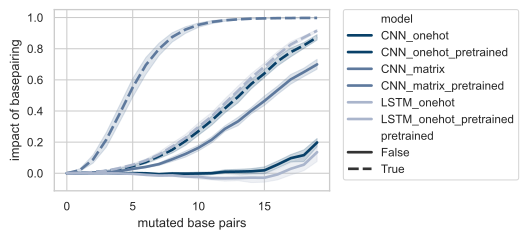

The table this chart was drawn from, first rows:
, model, k, mutations, kept, lost, diff_abs, diff_rel
0, CNN_onehot, 0, 0, 0.9929, 0.9929, 0.0, 0.0
1, CNN_onehot, 0, 1, 0.9889, 0.9903, -0.001433, -0.001449
2, CNN_onehot, 0, 2, 0.9825, 0.9828, -0.0002974, -0.0003027
3, CNN_onehot, 0, 3, 0.976, 0.9739, 0.00205, 0.0021
4, CNN_onehot, 0, 4, 0.9589, 0.96, -0.001068, -0.001114
5, CNN_onehot, 0, 5, 0.9379, 0.9357, 0.002144, 0.002286
6, CNN_onehot, 0, 6, 0.905, 0.9046, 0.0003694, 0.0004082
7, CNN_onehot, 0, 7, 0.8643, 0.8739, -0.00956, -0.01106
8, CNN_onehot, 0, 8, 0.8251, 0.8224, 0.002711, 0.003286
9, CNN_onehot, 0, 9, 0.7665, 0.7733, -0.006836, -0.008919
10, CNN_onehot, 0, 10, 0.7155, 0.7054, 0.01008, 0.01409
11, CNN_onehot, 0, 11, 0.6292, 0.642, -0.01289, -0.02049
12, CNN_onehot, 0, 12, 0.5595, 0.5706, -0.01107, -0.01979
13, CNN_onehot, 0, 13, 0.4945, 0.4865, 0.008011, 0.0162
14, CNN_onehot, 0, 14, 0.4008, 0.4057, -0.004964, -0.01239
15, CNN_onehot, 0, 15, 0.3329, 0.3358, -0.00286, -0.00859
16, CNN_onehot, 0, 16, 0.2751, 0.2513, 0.02379, 0.0865
17, CNN_onehot, 0, 17, 0.2087, 0.1961, 0.01269, 0.06078
18, CNN_onehot, 0, 18, 0.152, 0.1437, 0.00828, 0.05448
19, CNN_onehot, 0, 19, 0.1145, 0.09895, 0.01558, 0.136
20, CNN_onehot_pretrained, 0, 0, 0.9926, 0.9926, 0.0, 0.0
21, CNN_onehot_pretrained, 0, 1, 0.9822, 0.983, -0.0008191, -0.000834
22, CNN_onehot_pretrained, 0, 2, 0.9667, 0.9594, 0.007326, 0.007578
23, CNN_onehot_pretrained, 0, 3, 0.9517, 0.9252, 0.02644, 0.02778
24, CNN_onehot_pretrained, 0, 4, 0.923, 0.8903, 0.03269, 0.03542
25, CNN_onehot_pretrained, 0, 5, 0.8786, 0.8247, 0.05394, 0.06139
26, CNN_onehot_pretrained, 0, 6, 0.8351, 0.757, 0.07811, 0.09353
27, CNN_onehot_pretrained, 0, 7, 0.7944, 0.677, 0.1174, 0.1477
28, CNN_onehot_pretrained, 0, 8, 0.7417, 0.5815, 0.1603, 0.2161
29, CNN_onehot_pretrained, 0, 9, 0.674, 0.4974, 0.1766, 0.262
30, CNN_onehot_pretrained, 0, 10, 0.6162, 0.3952, 0.221, 0.3586
31, CNN_onehot_pretrained, 0, 11, 0.5398, 0.3124, 0.2274, 0.4212
32, CNN_onehot_pretrained, 0, 12, 0.4731, 0.2369, 0.2362, 0.4993
33, CNN_onehot_pretrained, 0, 13, 0.4167, 0.1666, 0.2501, 0.6001
34, CNN_onehot_pretrained, 0, 14, 0.3425, 0.1186, 0.2239, 0.6538
35, CNN_onehot_pretrained, 0, 15, 0.2932, 0.08455, 0.2087, 0.7116
36, CNN_onehot_pretrained, 0, 16, 0.2342, 0.0475, 0.1867, 0.7972
37, CNN_onehot_pretrained, 0, 17, 0.1872, 0.02917, 0.158, 0.8442
38, CNN_onehot_pretrained, 0, 18, 0.1564, 0.02284, 0.1336, 0.854
39, CNN_onehot_pretrained, 0, 19, 0.1142, 0.01377, 0.1004, 0.8794
40, CNN_matrix, 0, 0, 0.955, 0.955, 0.0, 0.0
41, CNN_matrix, 0, 1, 0.9453, 0.9469, -0.001582, -0.001674
42, CNN_matrix, 0, 2, 0.9304, 0.9265, 0.003892, 0.004183
43, CNN_matrix, 0, 3, 0.9086, 0.8983, 0.01025, 0.01129
44, CNN_matrix, 0, 4, 0.8763, 0.8617, 0.0146, 0.01666
45, CNN_matrix, 0, 5, 0.8317, 0.8128, 0.01883, 0.02264
46, CNN_matrix, 0, 6, 0.7789, 0.7517, 0.02727, 0.035
47, CNN_matrix, 0, 7, 0.7328, 0.6873, 0.04542, 0.06198
48, CNN_matrix, 0, 8, 0.6704, 0.61, 0.06044, 0.09015
49, CNN_matrix, 0, 9, 0.5991, 0.5345, 0.06463, 0.1079
50, CNN_matrix, 0, 10, 0.5489, 0.4494, 0.09953, 0.1813
51, CNN_matrix, 0, 11, 0.4837, 0.3836, 0.1001, 0.207
52, CNN_matrix, 0, 12, 0.4274, 0.3087, 0.1187, 0.2776
53, CNN_matrix, 0, 13, 0.3716, 0.2443, 0.1272, 0.3424
54, CNN_matrix, 0, 14, 0.3176, 0.1914, 0.1262, 0.3973
55, CNN_matrix, 0, 15, 0.2693, 0.1398, 0.1295, 0.4808
56, CNN_matrix, 0, 16, 0.2324, 0.09924, 0.1331, 0.5729
57, CNN_matrix, 0, 17, 0.1971, 0.07782, 0.1193, 0.6052
58, CNN_matrix, 0, 18, 0.1615, 0.05804, 0.1034, 0.6406
59, CNN_matrix, 0, 19, 0.1328, 0.04404, 0.08879, 0.6685
... 1,140 more rows
